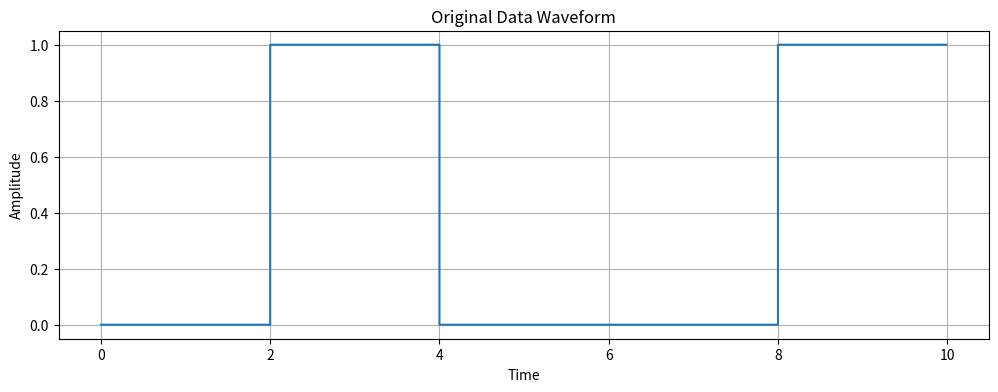
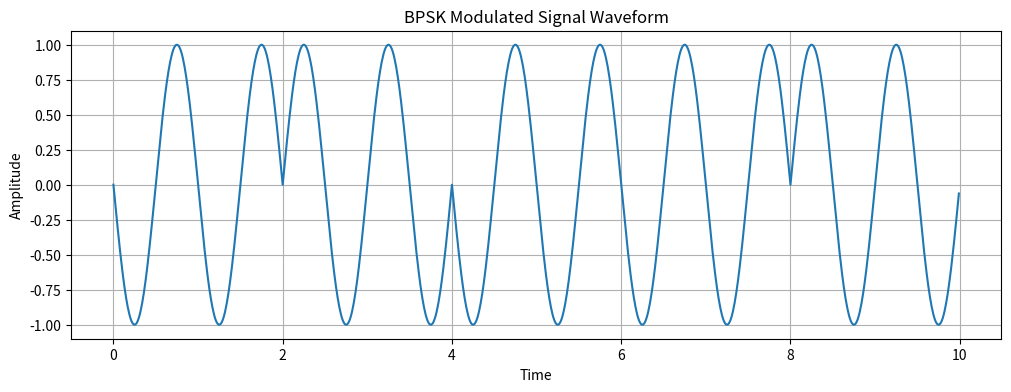

Python code for these plots, in order:
import numpy as np
import matplotlib.pyplot as plt

# ランダムなビット列を生成
num_bits = 10  # ビット数を適宜変更
data = np.random.randint(0, 2, num_bits)

# BPSK変調
def bpsk_modulation(data):
    return 2 * data - 1

modulated_signal = bpsk_modulation(data)

# パラメータ設定
bit_duration = 1      # 各ビットの持続時間
sampling_rate = 100   # サンプリングレート
t = np.arange(0, bit_duration * num_bits, 1 / sampling_rate)

# 変調前のデータ波形の生成
data_waveform = np.repeat(data, sampling_rate)

# BPSK変調後の波形の生成
waveform = np.zeros(len(t))
for i, bit in enumerate(modulated_signal):
    start_index = i * sampling_rate
    end_index = (i + 1) * sampling_rate
    waveform[start_index:end_index] = bit * np.sin(2 * np.pi * 1 * (t[start_index:end_index] - i))

# 変調前のデータ波形のプロット
plt.figure(figsize=(12, 4))
plt.plot(t, data_waveform, drawstyle='steps-post')
plt.title("Original Data Waveform")
plt.xlabel("Time")
plt.ylabel("Amplitude")
plt.grid()
plt.show()

# 変調後のBPSK波形のプロット
plt.figure(figsize=(12, 4))
plt.plot(t, waveform)
plt.title("BPSK Modulated Signal Waveform")
plt.xlabel("Time")
plt.ylabel("Amplitude")
plt.grid()
plt.show()
